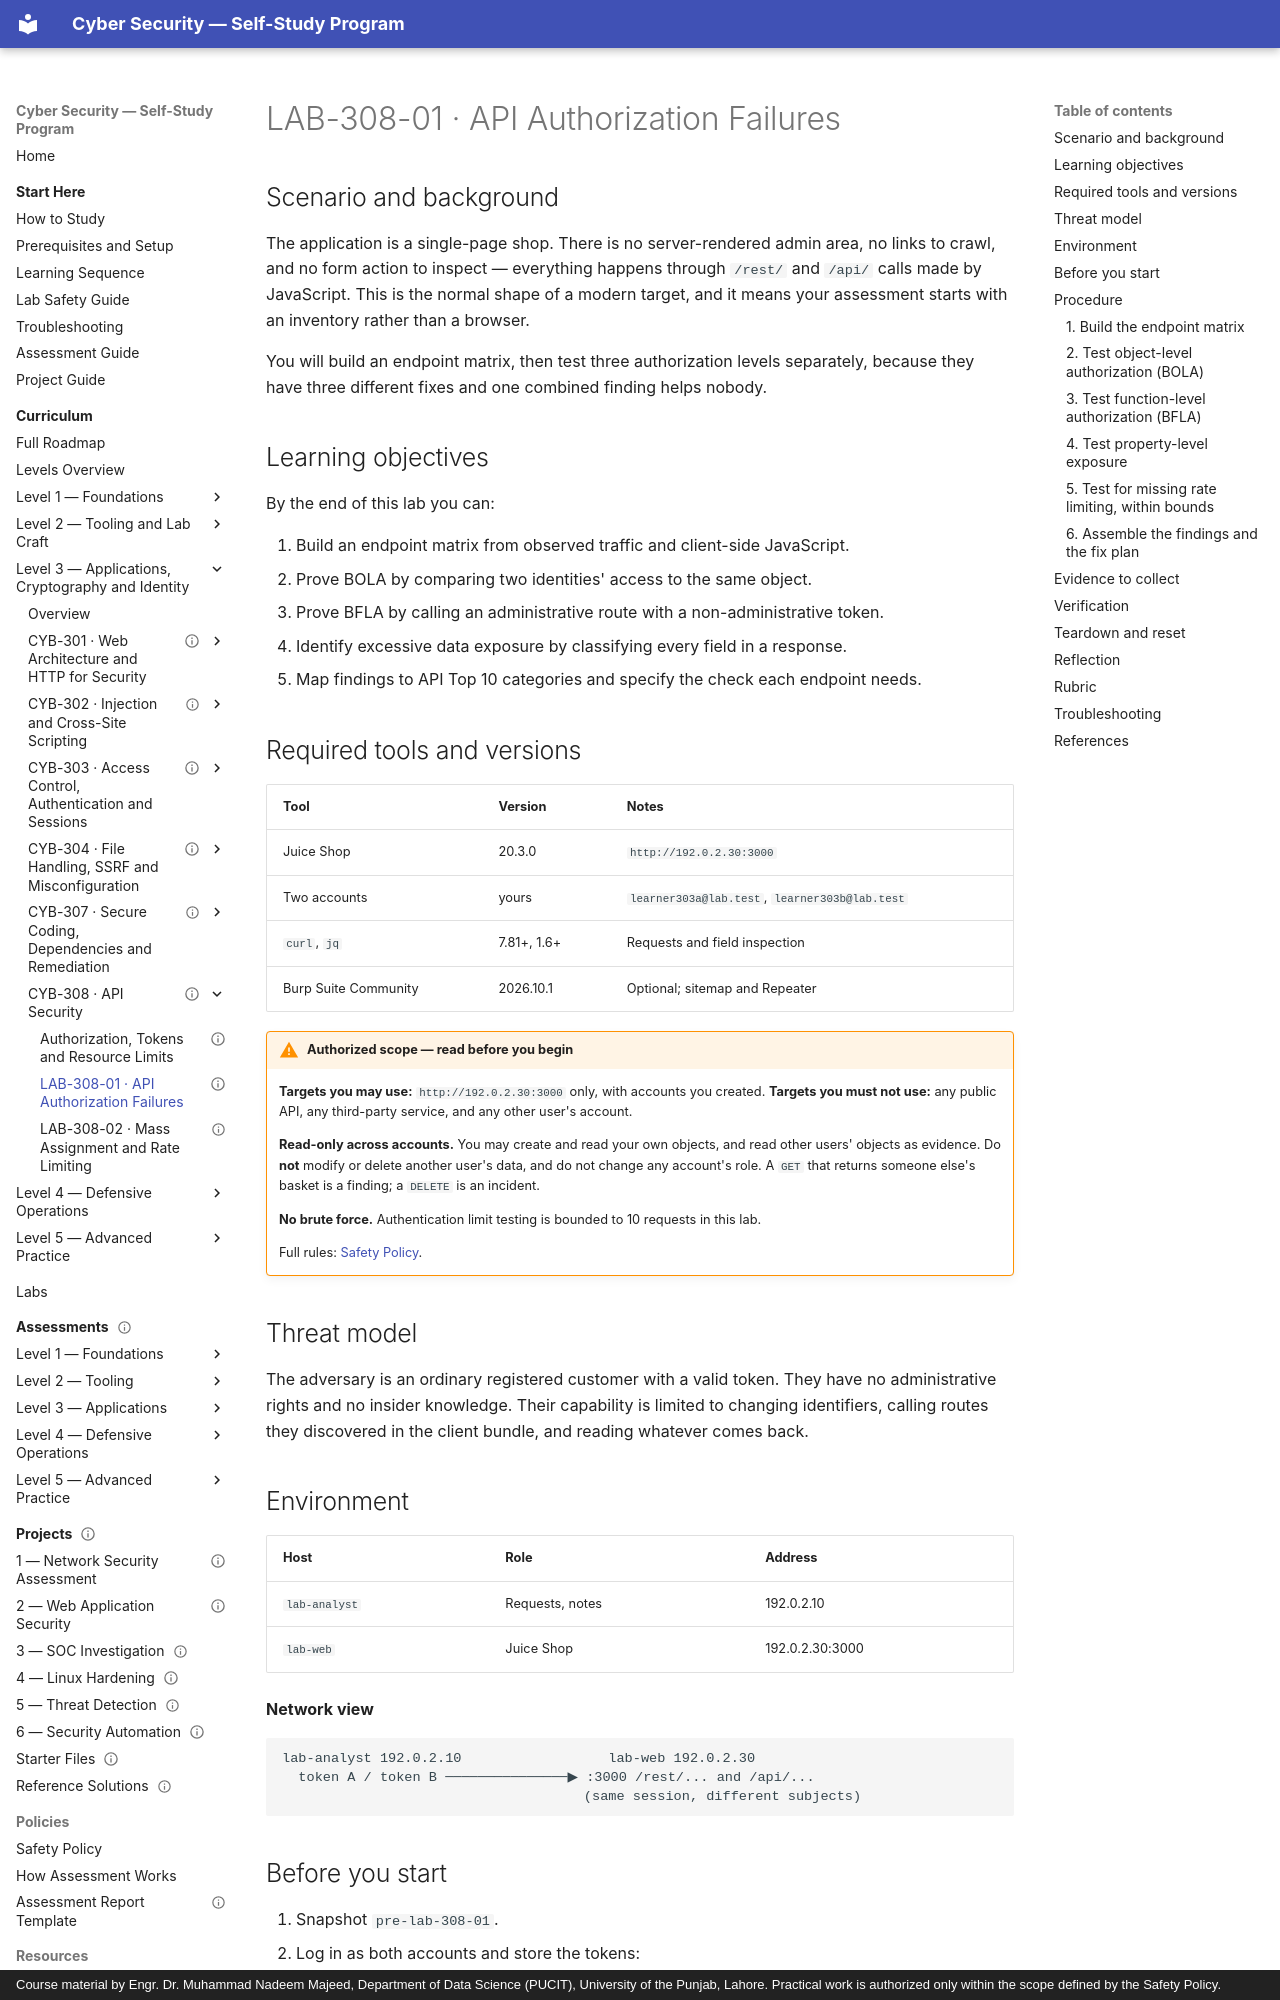

repository: nadeem-majeedch/CyberSecurity · page: levels/level-3-applications/06-api-security/lab-01-api-authorization/index.html · generator: mkdocs · copyright: Course material by Engr. Dr. Muhammad Nadeem Majeed, Department of Data Science (PUCIT), University of the Punjab, Lahore. Practical work is authorized only within the scope defined by the Safety Policy.

---
title: "LAB-308-01 · API Authorization Failures"
description: "Map an API, then test object, function and property authorization with two identities and record what each response proves."
module_code: CYB-308
level: 3
kind: lab
prerequisites: [CYB-308]
estimated_minutes: 90
difficulty: intermediate
safety: isolated-vm
lab_ids: [LAB-308-01]
version: 1.0.0
last_reviewed: 2026-10-29
reviewers: []
status: published
tags: [api-security, bola, bfla, inventory, authorization]
---

# LAB-308-01 · API Authorization Failures

## Scenario and background

The application is a single-page shop. There is no server-rendered admin area, no links to crawl, and no form
action to inspect — everything happens through `/rest/` and `/api/` calls made by JavaScript. This is the normal
shape of a modern target, and it means your assessment starts with an inventory rather than a browser.

You will build an endpoint matrix, then test three authorization levels separately, because they have three
different fixes and one combined finding helps nobody.

## Learning objectives

By the end of this lab you can:

1. Build an endpoint matrix from observed traffic and client-side JavaScript.
2. Prove BOLA by comparing two identities' access to the same object.
3. Prove BFLA by calling an administrative route with a non-administrative token.
4. Identify excessive data exposure by classifying every field in a response.
5. Map findings to API Top 10 categories and specify the check each endpoint needs.

## Required tools and versions

| Tool | Version | Notes |
| --- | --- | --- |
| Juice Shop | 20.3.0 | `http://192.0.2.30:3000` |
| Two accounts | yours | `learner303a@lab.test`, `learner303b@lab.test` |
| `curl`, `jq` | 7.81+, 1.6+ | Requests and field inspection |
| Burp Suite Community | 2026.10.1 | Optional; sitemap and Repeater |

!!! warning "Authorized scope — read before you begin"
    **Targets you may use:** `http://192.0.2.30:3000` only, with accounts you created.
    **Targets you must not use:** any public API, any third-party service, and any other user's account.

    **Read-only across accounts.** You may create and read your own objects, and read other users' objects as
    evidence. Do **not** modify or delete another user's data, and do not change any account's role. A `GET` that
    returns someone else's basket is a finding; a `DELETE` is an incident.

    **No brute force.** Authentication limit testing is bounded to 10 requests in this lab.

    Full rules: [Safety Policy](../../../policies/safety-policy.md).

## Threat model

The adversary is an ordinary registered customer with a valid token. They have no administrative rights and no
insider knowledge. Their capability is limited to changing identifiers, calling routes they discovered in the
client bundle, and reading whatever comes back.

## Environment

| Host | Role | Address |
| --- | --- | --- |
| `lab-analyst` | Requests, notes | 192.0.2.10 |
| `lab-web` | Juice Shop | 192.0.2.30:3000 |

**Network view**

```text
lab-analyst 192.0.2.10                  lab-web 192.0.2.30
  token A / token B ───────────────▶ :3000 /rest/... and /api/...
                                     (same session, different subjects)
```
